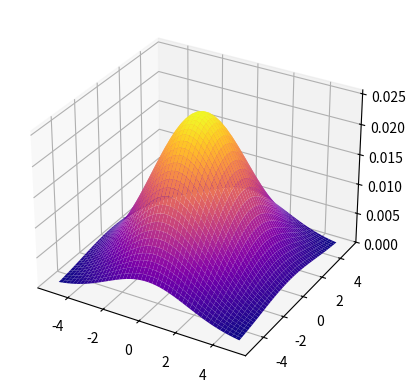

Recreate this plot in Python.
import matplotlib.pyplot as plt
from mpl_toolkits.mplot3d import Axes3D

import numpy as np
from scipy.stats import multivariate_normal


X = np.linspace( -5, 5, 50 )
Y = np.linspace( -5, 5, 50 )

X, Y = np.meshgrid( X, Y )

X_mean = 0; Y_mean = 0
X_var = 5; Y_var = 8

pos = np.empty( X.shape + ( 2, ) )

pos[ :, :, 0 ] = X
pos[ :, :, 1 ] = Y

rv = multivariate_normal( [ X_mean, Y_mean ], [ [ X_var, 0 ], [ 0, Y_var ] ] )

fig = plt.figure()

ax = fig.add_subplot( 111, projection='3d' )

ax.plot_surface( X, Y, rv.pdf( pos ), cmap="plasma" )

plt.show()